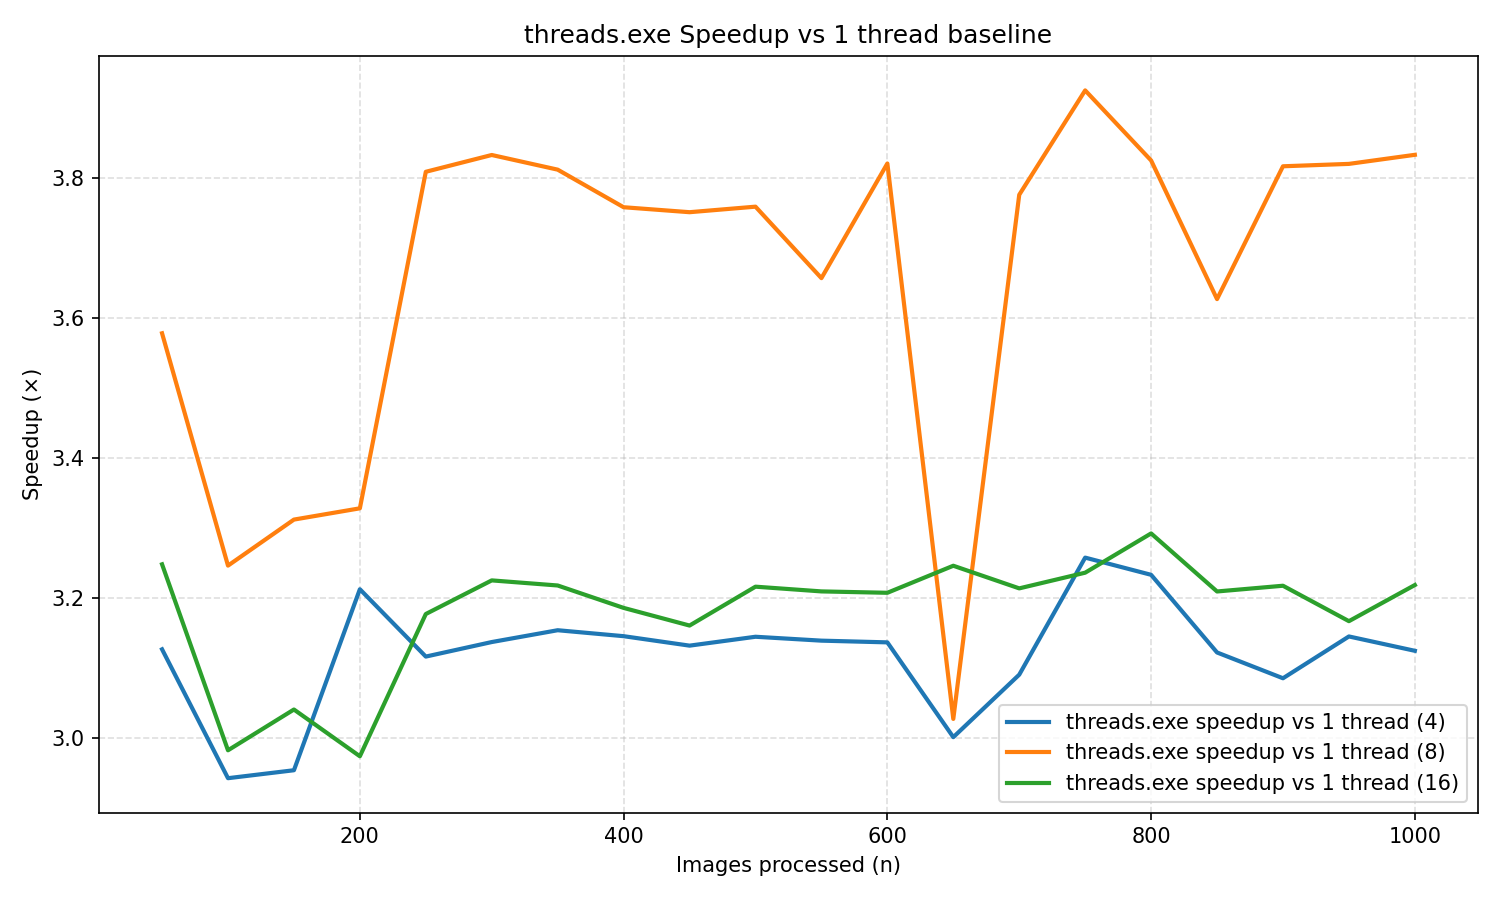

The file beside this chart, header and first rows:
count, baseline_ms, threads_4_speedup, threads_8_speedup, threads_16_speedup
50, 669, 3.126, 3.578, 3.248
100, 1321, 2.942, 3.246, 2.982
150, 1967, 2.954, 3.311, 3.04
200, 2682, 3.212, 3.328, 2.973
250, 3256, 3.116, 3.808, 3.177
300, 3905, 3.136, 3.832, 3.225
350, 4604, 3.153, 3.811, 3.217
400, 5208, 3.145, 3.758, 3.185
450, 5862, 3.131, 3.751, 3.16
500, 6502, 3.144, 3.758, 3.216
550, 7159, 3.139, 3.656, 3.209
600, 7812, 3.136, 3.82, 3.207
650, 8711, 3.001, 3.027, 3.245
700, 9344, 3.09, 3.775, 3.213
750, 10286, 3.257, 3.925, 3.236
800, 10800, 3.233, 3.824, 3.292
850, 11035, 3.122, 3.626, 3.209
900, 11639, 3.085, 3.816, 3.217
950, 12314, 3.144, 3.82, 3.166
1000, 12946, 3.124, 3.832, 3.218
